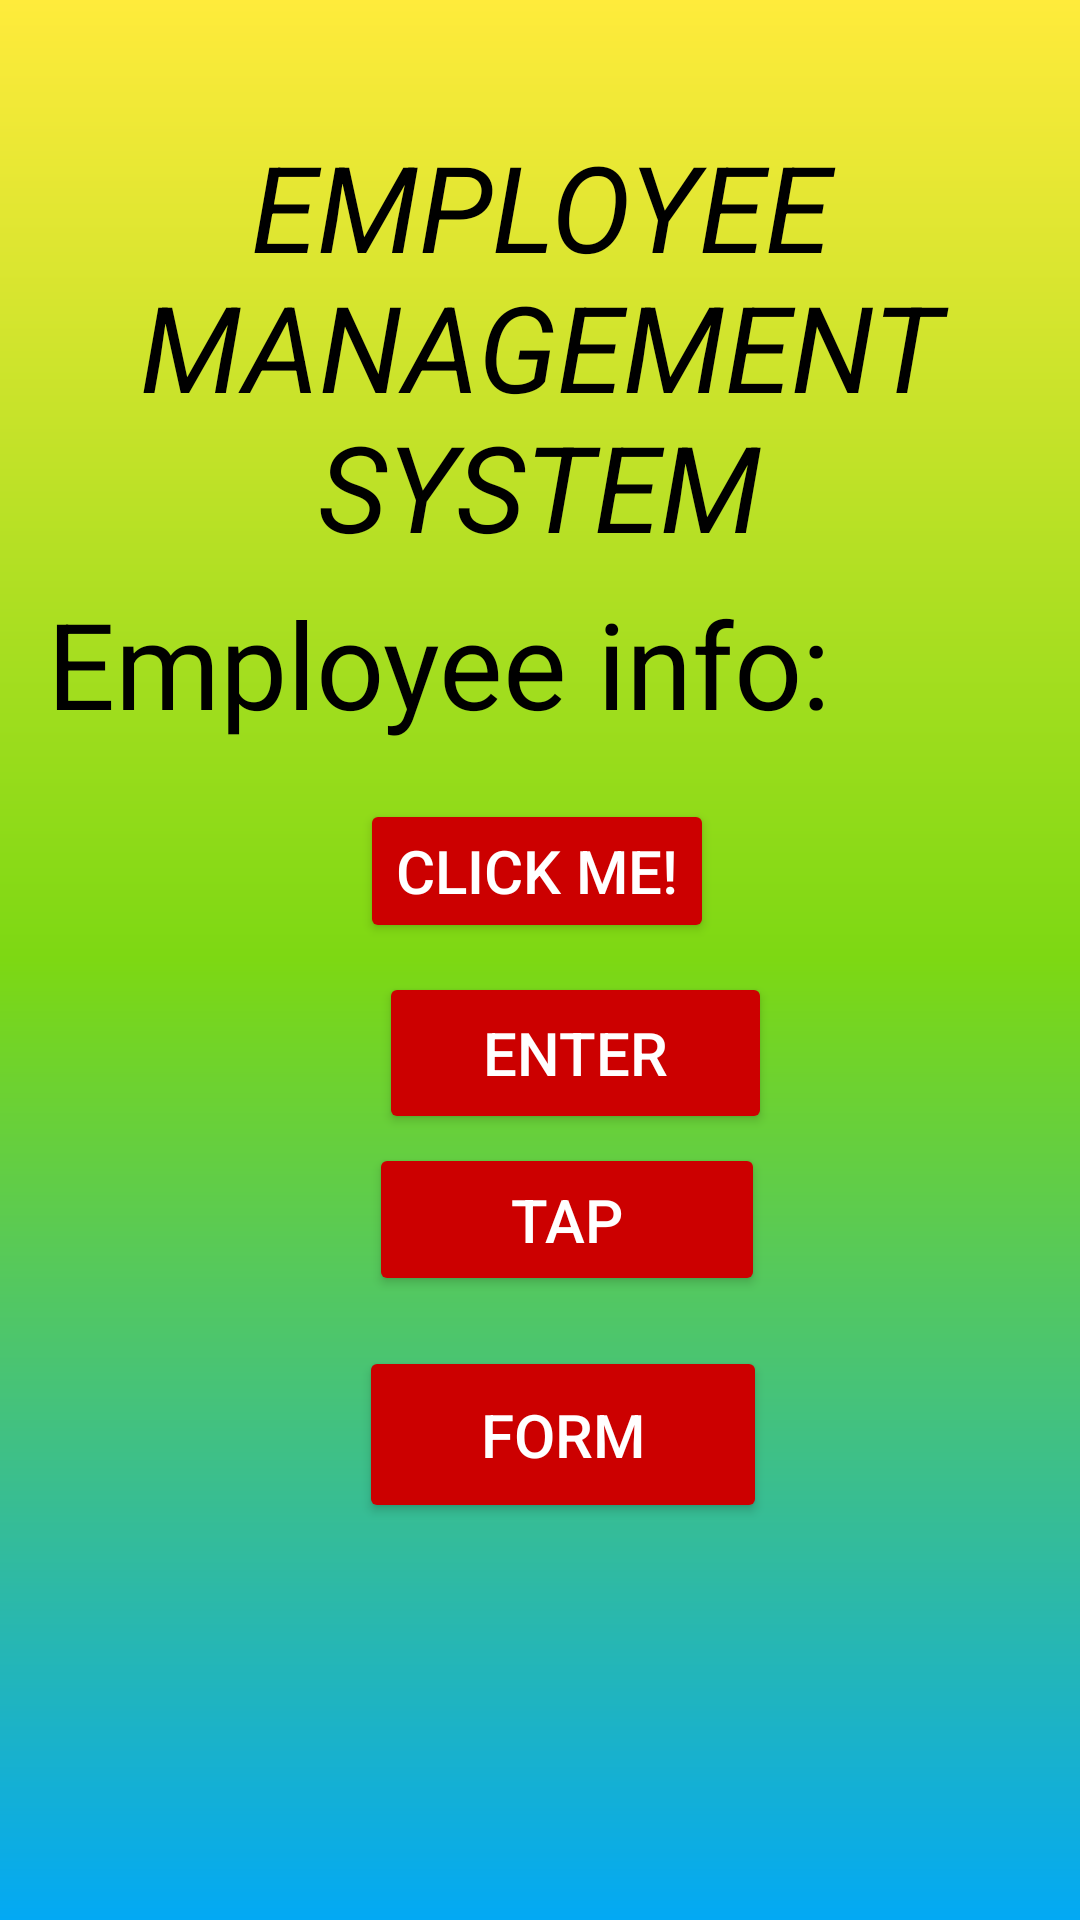

Here is an Android app screen rendered from its layout file. Give the layout XML and the strings, colors and styles it references.
<!-- AndroidManifest.xml: application theme Theme.Sheila -->
<!-- res/layout/activity_main.xml -->
<?xml version="1.0" encoding="utf-8"?>
<androidx.constraintlayout.widget.ConstraintLayout xmlns:android="http://schemas.android.com/apk/res/android"
    xmlns:app="http://schemas.android.com/apk/res-auto"
    xmlns:tools="http://schemas.android.com/tools"
    android:layout_width="match_parent"
    android:layout_height="match_parent"
    android:background="@drawable/gradient"
    tools:context=".MainActivity">

    <TextView
        android:id="@+id/text1"
        android:layout_width="wrap_content"
        android:layout_height="wrap_content"
        android:text="EMPLOYEE MANAGEMENT SYSTEM"
        android:textAlignment="center"
        android:textColor="@color/black"
        android:textSize="40dp"
        android:textStyle="italic"
        app:layout_constraintBottom_toBottomOf="parent"
        app:layout_constraintEnd_toEndOf="parent"
        app:layout_constraintHorizontal_bias="0.0"
        app:layout_constraintStart_toStartOf="parent"
        app:layout_constraintTop_toTopOf="parent"
        app:layout_constraintVertical_bias="0.085" />

    <TextView
        android:id="@+id/text2"
        android:layout_width="wrap_content"
        android:layout_height="wrap_content"
        android:text="Employee info:"
        android:textAlignment="center"
        android:textColor="@color/black"
        android:textSize="40dp"
        app:layout_constraintBottom_toBottomOf="parent"
        app:layout_constraintEnd_toEndOf="parent"
        app:layout_constraintHorizontal_bias="0.16"
        app:layout_constraintStart_toStartOf="parent"
        app:layout_constraintTop_toTopOf="parent"
        app:layout_constraintVertical_bias="0.331" />

    <Button
        android:id="@+id/btn1"
        android:layout_width="wrap_content"
        android:layout_height="wrap_content"
        android:backgroundTint="@android:color/holo_red_dark"
        android:text="Click me!"
        android:textColor="@color/white"
        android:textSize="20dp"
        app:layout_constraintBottom_toBottomOf="parent"
        app:layout_constraintEnd_toEndOf="parent"
        app:layout_constraintHorizontal_bias="0.496"
        app:layout_constraintStart_toStartOf="parent"
        app:layout_constraintTop_toTopOf="parent"
        app:layout_constraintVertical_bias="0.45" />

    <Button
        android:id="@+id/btn2"
        android:layout_width="131dp"
        android:layout_height="54dp"
        android:backgroundTint="@android:color/holo_red_dark"
        android:text="Enter"
        android:textColor="@color/white"
        android:textSize="20dp"
        app:layout_constraintBottom_toBottomOf="parent"
        app:layout_constraintEnd_toEndOf="parent"
        app:layout_constraintHorizontal_bias="0.552"
        app:layout_constraintStart_toStartOf="parent"
        app:layout_constraintTop_toTopOf="parent"
        app:layout_constraintVertical_bias="0.553" />

    <Button
        android:id="@+id/btn3"
        android:layout_width="132dp"
        android:layout_height="51dp"
        android:backgroundTint="@android:color/holo_red_dark"
        android:text="Tap"
        android:textColor="@color/white"
        android:textSize="20dp"
        app:layout_constraintBottom_toBottomOf="parent"
        app:layout_constraintEnd_toEndOf="parent"
        app:layout_constraintHorizontal_bias="0.54"
        app:layout_constraintStart_toStartOf="parent"
        app:layout_constraintTop_toTopOf="parent"
        app:layout_constraintVertical_bias="0.647" />

    <Button
        android:id="@+id/btn4"
        android:layout_width="136dp"
        android:layout_height="59dp"
        android:backgroundTint="@android:color/holo_red_dark"
        android:text="Form"
        android:textColor="@color/white"
        android:textSize="20dp"
        app:layout_constraintBottom_toBottomOf="parent"
        app:layout_constraintEnd_toEndOf="parent"
        app:layout_constraintHorizontal_bias="0.534"
        app:layout_constraintStart_toStartOf="parent"
        app:layout_constraintTop_toTopOf="parent"
        app:layout_constraintVertical_bias="0.772" />
</androidx.constraintlayout.widget.ConstraintLayout>
<!-- resources referenced by this layout -->
<resources>
  <!-- drawable gradient (drawable) -->
  <?xml version="1.0" encoding="utf-8"?>
  <shape
      android:shape = "rectangle"
      xmlns:android = "http://schemas.android.com/apk/res/android" >
  
      <gradient
          android:startColor = "#03A9F4"
          android:centerColor = "#7DD813"
          android:endColor = "#FFEB3B"
          android:angle = "90"
          android:type = "linear" />
  </shape>
  <style name="Theme.Sheila" parent="Base.Theme.Sheila" />
  <style name="Base.Theme.Sheila" parent="Theme.Material3.DayNight.NoActionBar">
          
          
      </style>
  <!-- not gathered from this repository: default colours our renderer supplied (Android Studio template values) -->
  <color name="black">#FF000000</color>
  <color name="white">#FFFFFFFF</color>
</resources>
